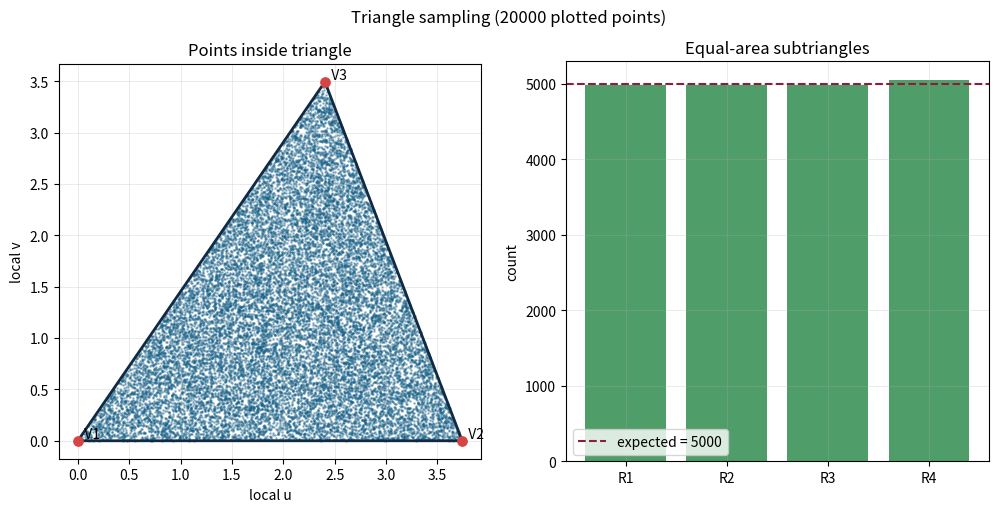

Generate this figure with matplotlib: (Note: this script raises an exception after producing the figure.)
from __future__ import annotations

import math
import random
from dataclasses import dataclass
from pathlib import Path

import matplotlib

matplotlib.use("Agg")
import matplotlib.pyplot as plt


SAMPLE_COUNT = 100000
PLOT_SAMPLE_COUNT = 20000
BASE_SEED = 20260323
EPSILON = 1e-9


@dataclass(frozen=True)
class Vec3:
    x: float
    y: float
    z: float

    def __add__(self, other: "Vec3") -> "Vec3":
        return Vec3(self.x + other.x, self.y + other.y, self.z + other.z)

    def __sub__(self, other: "Vec3") -> "Vec3":
        return Vec3(self.x - other.x, self.y - other.y, self.z - other.z)

    def __mul__(self, scalar: float) -> "Vec3":
        return Vec3(self.x * scalar, self.y * scalar, self.z * scalar)

    def __rmul__(self, scalar: float) -> "Vec3":
        return self.__mul__(scalar)

    def dot(self, other: "Vec3") -> float:
        return self.x * other.x + self.y * other.y + self.z * other.z

    def cross(self, other: "Vec3") -> "Vec3":
        return Vec3(
            self.y * other.z - self.z * other.y,
            self.z * other.x - self.x * other.z,
            self.x * other.y - self.y * other.x,
        )

    def length(self) -> float:
        return math.sqrt(self.dot(self))

    def normalize(self) -> "Vec3":
        length = self.length()
        if length < EPSILON:
            raise ValueError("Zero-length vector cannot be normalized.")
        return self * (1.0 / length)


def seed_from_key(key: str) -> int:
    checksum = sum((index + 1) * ord(char) for index, char in enumerate(key))
    return BASE_SEED + checksum


def format_vec(value: Vec3) -> str:
    return f"({value.x:.6f}, {value.y:.6f}, {value.z:.6f})"


def format_table(headers: list[str], rows: list[list[str]], alignments: str = "") -> str:
    if not alignments:
        alignments = "r" * len(headers)

    widths = [len(header) for header in headers]
    for row in rows:
        for index, cell in enumerate(row):
            widths[index] = max(widths[index], len(cell))

    def border() -> str:
        return "+" + "+".join("-" * (width + 2) for width in widths) + "+"

    def format_cell(index: int, cell: str) -> str:
        if alignments[index] == "l":
            return f" {cell:<{widths[index]}} "
        return f" {cell:>{widths[index]}} "

    def format_row(row: list[str]) -> str:
        return "|" + "|".join(format_cell(index, cell) for index, cell in enumerate(row)) + "|"

    lines = [border(), format_row(headers), border()]
    for row in rows:
        lines.append(format_row(row))
    lines.append(border())
    return "\n".join(lines)


def build_count_table(bin_name: str, counts: list[int], expected: float) -> str:
    rows = []
    for index, count in enumerate(counts, start=1):
        diff = count - expected
        rel = 100.0 * diff / expected
        rows.append(
            [
                str(index),
                str(count),
                f"{expected:.1f}",
                f"{diff:+.1f}",
                f"{rel:+.2f}%",
            ]
        )
    return format_table(
        [bin_name, "count", "expected", "diff", "diff %"],
        rows,
    )


def chi_square_stat(counts: list[int], expected: float) -> float:
    return sum(((count - expected) ** 2) / expected for count in counts)


def max_relative_deviation_percent(counts: list[int], expected: float) -> float:
    return max(abs(count - expected) / expected for count in counts) * 100.0


def rms_relative_deviation_percent(counts: list[int], expected: float) -> float:
    mean_square = sum(((count - expected) / expected) ** 2 for count in counts) / len(counts)
    return math.sqrt(mean_square) * 100.0


def build_basis(normal: Vec3) -> tuple[Vec3, Vec3, Vec3]:
    n = normal.normalize()
    helper = Vec3(0.0, 0.0, 1.0) if abs(n.z) < 0.999 else Vec3(0.0, 1.0, 0.0)
    tangent = helper.cross(n).normalize()
    bitangent = n.cross(tangent).normalize()
    return tangent, bitangent, n


def sample_triangle_point(v1: Vec3, v2: Vec3, v3: Vec3, rng: random.Random) -> tuple[Vec3, tuple[float, float, float]]:
    u1 = rng.random()
    u2 = rng.random()
    s = math.sqrt(u1)
    b1 = 1.0 - s
    b2 = s * (1.0 - u2)
    b3 = s * u2
    point = v1 * b1 + v2 * b2 + v3 * b3
    return point, (b1, b2, b3)


def sample_disk_point(
    center: Vec3,
    basis: tuple[Vec3, Vec3, Vec3],
    radius: float,
    rng: random.Random,
) -> tuple[Vec3, float, float]:
    tangent, bitangent, _ = basis
    u1 = rng.random()
    u2 = rng.random()
    local_radius = radius * math.sqrt(u1)
    phi = 2.0 * math.pi * u2
    x = local_radius * math.cos(phi)
    y = local_radius * math.sin(phi)
    point = center + tangent * x + bitangent * y
    return point, u1, phi


def sample_uniform_sphere_direction(rng: random.Random) -> tuple[Vec3, float, float]:
    z = 1.0 - 2.0 * rng.random()
    phi = 2.0 * math.pi * rng.random()
    radial = math.sqrt(max(0.0, 1.0 - z * z))
    direction = Vec3(radial * math.cos(phi), radial * math.sin(phi), z)
    return direction, z, phi


def sample_cosine_direction(basis: tuple[Vec3, Vec3, Vec3], rng: random.Random) -> tuple[Vec3, float, float]:
    tangent, bitangent, n = basis
    u1 = rng.random()
    u2 = rng.random()
    radial = math.sqrt(u1)
    phi = 2.0 * math.pi * u2
    x = radial * math.cos(phi)
    y = radial * math.sin(phi)
    z = math.sqrt(1.0 - u1)
    direction = (tangent * x + bitangent * y + n * z).normalize()
    return direction, z, phi


def phi_bin_index(phi: float, bins: int) -> int:
    return min(int((phi / (2.0 * math.pi)) * bins), bins - 1)


def build_metrics_table(rows: list[tuple[str, str]]) -> str:
    return format_table(["metric", "value"], [[name, value] for name, value in rows], alignments="lr")


def triangle_parameters() -> tuple[Vec3, Vec3, Vec3]:
    return (
        Vec3(0.0, 0.0, 0.0),
        Vec3(3.0, 1.0, 2.0),
        Vec3(1.0, 4.0, 1.0),
    )


def disk_parameters() -> tuple[Vec3, Vec3, float]:
    return (
        Vec3(1.0, -2.0, 3.0),
        Vec3(1.0, 2.0, 3.0).normalize(),
        2.5,
    )


def cosine_parameters() -> Vec3:
    return Vec3(0.0, 0.0, 1.0)


def build_triangle_plane_basis(v1: Vec3, v2: Vec3, v3: Vec3) -> tuple[Vec3, Vec3]:
    edge_u = (v2 - v1).normalize()
    normal = (v2 - v1).cross(v3 - v1).normalize()
    edge_v = normal.cross(edge_u).normalize()
    return edge_u, edge_v


def to_plane_coords(origin: Vec3, axis_u: Vec3, axis_v: Vec3, point: Vec3) -> tuple[float, float]:
    delta = point - origin
    return delta.dot(axis_u), delta.dot(axis_v)


def style_axes(ax: plt.Axes) -> None:
    ax.grid(True, alpha=0.25, linewidth=0.7)


def save_figure(fig: plt.Figure, filename: str) -> Path:
    output_path = Path(__file__).resolve().parent / filename
    fig.savefig(output_path, dpi=220, bbox_inches="tight")
    plt.close(fig)
    return output_path


def configure_3d_axes(ax: plt.Axes, title: str) -> None:
    ax.set_title(title)
    ax.set_xlabel("x")
    ax.set_ylabel("y")
    ax.set_zlabel("z")
    ax.set_box_aspect((1.0, 1.0, 1.0))
    ax.set_xlim(-1.05, 1.05)
    ax.set_ylim(-1.05, 1.05)
    ax.set_zlim(-1.05, 1.05)


def create_triangle_plot() -> Path:
    v1, v2, v3 = triangle_parameters()
    axis_u, axis_v = build_triangle_plane_basis(v1, v2, v3)
    rng = random.Random(seed_from_key("triangle-plot"))

    points_uv: list[tuple[float, float]] = []
    region_counts = [0, 0, 0, 0]
    vertices_uv = [to_plane_coords(v1, axis_u, axis_v, vertex) for vertex in (v1, v2, v3)]

    for _ in range(PLOT_SAMPLE_COUNT):
        point, (b1, b2, b3) = sample_triangle_point(v1, v2, v3, rng)
        points_uv.append(to_plane_coords(v1, axis_u, axis_v, point))

        if b1 >= 0.5:
            region_counts[0] += 1
        elif b2 >= 0.5:
            region_counts[1] += 1
        elif b3 >= 0.5:
            region_counts[2] += 1
        else:
            region_counts[3] += 1

    fig, axes = plt.subplots(1, 2, figsize=(12, 5.2))
    scatter_ax, bar_ax = axes

    xs = [point[0] for point in points_uv]
    ys = [point[1] for point in points_uv]
    polygon_x = [vertices_uv[0][0], vertices_uv[1][0], vertices_uv[2][0], vertices_uv[0][0]]
    polygon_y = [vertices_uv[0][1], vertices_uv[1][1], vertices_uv[2][1], vertices_uv[0][1]]

    scatter_ax.scatter(xs, ys, s=1, alpha=0.35, color="#176087", rasterized=True)
    scatter_ax.plot(polygon_x, polygon_y, color="#102a43", linewidth=2.0)
    for index, vertex in enumerate(vertices_uv, start=1):
        scatter_ax.scatter([vertex[0]], [vertex[1]], s=45, color="#d64545", zorder=3)
        scatter_ax.text(vertex[0], vertex[1], f"  V{index}", fontsize=10, va="bottom")
    scatter_ax.set_title("Points inside triangle")
    scatter_ax.set_xlabel("local u")
    scatter_ax.set_ylabel("local v")
    scatter_ax.set_aspect("equal", adjustable="box")
    style_axes(scatter_ax)

    expected = PLOT_SAMPLE_COUNT / 4.0
    labels = ["R1", "R2", "R3", "R4"]
    bar_ax.bar(labels, region_counts, color="#4f9d69")
    bar_ax.axhline(expected, color="#8b1e3f", linestyle="--", linewidth=1.5, label=f"expected = {expected:.0f}")
    bar_ax.set_title("Equal-area subtriangles")
    bar_ax.set_ylabel("count")
    bar_ax.legend()
    style_axes(bar_ax)

    fig.suptitle(f"Triangle sampling ({PLOT_SAMPLE_COUNT} plotted points)")
    return save_figure(fig, "triangle_distribution.png")


def create_disk_plot() -> Path:
    center, normal, radius = disk_parameters()
    basis = build_basis(normal)
    tangent, bitangent, _ = basis
    rng = random.Random(seed_from_key("disk-plot"))

    xs: list[float] = []
    ys: list[float] = []
    area_values: list[float] = []

    for _ in range(PLOT_SAMPLE_COUNT):
        point, area_u, _ = sample_disk_point(center, basis, radius, rng)
        delta = point - center
        xs.append(delta.dot(tangent))
        ys.append(delta.dot(bitangent))
        area_values.append(area_u)

    fig, axes = plt.subplots(1, 2, figsize=(12, 5.2))
    scatter_ax, hist_ax = axes

    scatter_ax.scatter(xs, ys, s=1, alpha=0.35, color="#157a6e", rasterized=True)
    circle = plt.Circle((0.0, 0.0), radius, fill=False, linewidth=2.0, color="#102a43")
    scatter_ax.add_patch(circle)
    scatter_ax.set_title("Points inside disk")
    scatter_ax.set_xlabel("tangent coordinate")
    scatter_ax.set_ylabel("bitangent coordinate")
    scatter_ax.set_aspect("equal", adjustable="box")
    scatter_ax.set_xlim(-radius * 1.08, radius * 1.08)
    scatter_ax.set_ylim(-radius * 1.08, radius * 1.08)
    style_axes(scatter_ax)

    hist_ax.hist(area_values, bins=20, range=(0.0, 1.0), density=True, color="#f4b942", edgecolor="#6b4f00")
    hist_ax.axhline(1.0, color="#8b1e3f", linestyle="--", linewidth=1.5, label="uniform density")
    hist_ax.set_title("u = (r / Rc)^2 distribution")
    hist_ax.set_xlabel("u")
    hist_ax.set_ylabel("density")
    hist_ax.legend()
    style_axes(hist_ax)

    fig.suptitle(f"Disk sampling ({PLOT_SAMPLE_COUNT} plotted points)")
    return save_figure(fig, "disk_distribution.png")


def create_uniform_sphere_plot() -> Path:
    rng = random.Random(seed_from_key("sphere-plot"))
    points: list[Vec3] = []
    z_values: list[float] = []

    for _ in range(PLOT_SAMPLE_COUNT):
        direction, z, _ = sample_uniform_sphere_direction(rng)
        points.append(direction)
        z_values.append(z)

    fig = plt.figure(figsize=(12, 5.2))
    scatter_ax = fig.add_subplot(1, 2, 1, projection="3d")
    hist_ax = fig.add_subplot(1, 2, 2)

    scatter_ax.scatter(
        [point.x for point in points],
        [point.y for point in points],
        [point.z for point in points],
        c=z_values,
        cmap="viridis",
        s=2,
        alpha=0.45,
        rasterized=True,
    )
    configure_3d_axes(scatter_ax, "Uniform directions on sphere")

    hist_ax.hist(z_values, bins=24, range=(-1.0, 1.0), density=True, color="#3b82b0", edgecolor="#16324f")
    hist_ax.axhline(0.5, color="#8b1e3f", linestyle="--", linewidth=1.5, label="theory: p(z)=1/2")
    hist_ax.set_title("Distribution of z = cos(theta)")
    hist_ax.set_xlabel("z")
    hist_ax.set_ylabel("density")
    hist_ax.legend()
    style_axes(hist_ax)

    fig.suptitle(f"Uniform sphere sampling ({PLOT_SAMPLE_COUNT} plotted directions)")
    return save_figure(fig, "uniform_sphere_distribution.png")


def create_cosine_plot() -> Path:
    normal = cosine_parameters()
    basis = build_basis(normal)
    rng = random.Random(seed_from_key("cosine-plot"))
    points: list[Vec3] = []
    cosines: list[float] = []

    for _ in range(PLOT_SAMPLE_COUNT):
        direction, cosine, _ = sample_cosine_direction(basis, rng)
        points.append(direction)
        cosines.append(cosine)

    fig = plt.figure(figsize=(12, 5.2))
    scatter_ax = fig.add_subplot(1, 2, 1, projection="3d")
    hist_ax = fig.add_subplot(1, 2, 2)

    scatter_ax.scatter(
        [point.x for point in points],
        [point.y for point in points],
        [point.z for point in points],
        c=cosines,
        cmap="plasma",
        s=2,
        alpha=0.45,
        rasterized=True,
    )
    scatter_ax.quiver(0.0, 0.0, 0.0, normal.x, normal.y, normal.z, length=1.1, color="#111111", linewidth=2.0)
    configure_3d_axes(scatter_ax, "Cosine-weighted hemisphere")
    scatter_ax.set_zlim(0.0, 1.05)

    hist_ax.hist(cosines, bins=24, range=(0.0, 1.0), density=True, color="#f08c2e", edgecolor="#6b3a00")
    xs = [index / 200.0 for index in range(201)]
    hist_ax.plot(xs, [2.0 * x for x in xs], color="#8b1e3f", linewidth=2.0, label="theory: p(mu)=2mu")
    hist_ax.set_title("Distribution of mu = cos(theta)")
    hist_ax.set_xlabel("mu")
    hist_ax.set_ylabel("density")
    hist_ax.legend()
    style_axes(hist_ax)

    fig.suptitle(f"Cosine hemisphere sampling ({PLOT_SAMPLE_COUNT} plotted directions)")
    return save_figure(fig, "cosine_distribution.png")


def create_all_plots() -> list[Path]:
    return [
        create_triangle_plot(),
        create_disk_plot(),
        create_uniform_sphere_plot(),
        create_cosine_plot(),
    ]


def analyze_triangle() -> str:
    rng = random.Random(seed_from_key("triangle"))
    v1, v2, v3 = triangle_parameters()

    sum_point = Vec3(0.0, 0.0, 0.0)
    sum_b1 = 0.0
    sum_b2 = 0.0
    sum_b3 = 0.0
    max_bary_sum_error = 0.0
    invalid_count = 0
    region_counts = [0, 0, 0, 0]

    for _ in range(SAMPLE_COUNT):
        point, (b1, b2, b3) = sample_triangle_point(v1, v2, v3, rng)
        sum_point = sum_point + point
        sum_b1 += b1
        sum_b2 += b2
        sum_b3 += b3
        max_bary_sum_error = max(max_bary_sum_error, abs(b1 + b2 + b3 - 1.0))
        if min(b1, b2, b3) < -EPSILON:
            invalid_count += 1

        if b1 >= 0.5:
            region_counts[0] += 1
        elif b2 >= 0.5:
            region_counts[1] += 1
        elif b3 >= 0.5:
            region_counts[2] += 1
        else:
            region_counts[3] += 1

    centroid = (v1 + v2 + v3) * (1.0 / 3.0)
    sample_centroid = sum_point * (1.0 / SAMPLE_COUNT)
    centroid_error = (sample_centroid - centroid).length()
    expected_subtriangle = SAMPLE_COUNT / 4.0

    lines = [
        "1. Uniform points inside triangle",
        f"V1 = {format_vec(v1)}, V2 = {format_vec(v2)}, V3 = {format_vec(v3)}",
        "sampling map: u1,u2 ~ U[0,1], s = sqrt(u1),",
        "b1 = 1 - s, b2 = s(1-u2), b3 = s*u2, P = b1*V1 + b2*V2 + b3*V3",
        "proof idea: b1,b2,b3 >= 0 and b1+b2+b3 = 1 => every point lies inside the triangle; the Jacobian is constant over area.",
        build_metrics_table(
            [
                ("generated points", str(SAMPLE_COUNT)),
                ("invalid points", str(invalid_count)),
                ("inside check passed", "yes" if invalid_count == 0 else "no"),
                ("max |b1+b2+b3-1|", f"{max_bary_sum_error:.12f}"),
                ("mean barycentric", f"({sum_b1 / SAMPLE_COUNT:.6f}, {sum_b2 / SAMPLE_COUNT:.6f}, {sum_b3 / SAMPLE_COUNT:.6f})"),
                ("theoretical centroid", format_vec(centroid)),
                ("sample centroid", format_vec(sample_centroid)),
                ("centroid error", f"{centroid_error:.6f}"),
                ("subtriangle chi^2", f"{chi_square_stat(region_counts, expected_subtriangle):.6f}"),
                ("subtriangle max diff %", f"{max_relative_deviation_percent(region_counts, expected_subtriangle):.3f}%"),
                ("subtriangle rms diff %", f"{rms_relative_deviation_percent(region_counts, expected_subtriangle):.3f}%"),
            ]
        ),
        "Equal-area subtriangles: expected count = N / 4",
        build_count_table("subtriangle", region_counts, expected_subtriangle),
        "",
    ]
    return "\n".join(lines)


def analyze_disk() -> str:
    rng = random.Random(seed_from_key("disk"))
    center, normal, radius = disk_parameters()
    basis = build_basis(normal)
    tangent, bitangent, n = basis

    sum_point = Vec3(0.0, 0.0, 0.0)
    invalid_count = 0
    max_plane_distance = 0.0
    max_radius_ratio = 0.0
    ring_counts = [0] * 5
    sector_counts = [0] * 8

    for _ in range(SAMPLE_COUNT):
        point, area_u, phi = sample_disk_point(center, basis, radius, rng)
        delta = point - center
        local_x = delta.dot(tangent)
        local_y = delta.dot(bitangent)
        plane_distance = abs(delta.dot(n))
        radius_ratio = math.sqrt(local_x * local_x + local_y * local_y) / radius

        sum_point = sum_point + point
        max_plane_distance = max(max_plane_distance, plane_distance)
        max_radius_ratio = max(max_radius_ratio, radius_ratio)

        if plane_distance > 1e-7 or radius_ratio > 1.0 + 1e-7:
            invalid_count += 1

        ring_index = min(int(area_u * len(ring_counts)), len(ring_counts) - 1)
        sector_index = phi_bin_index(phi, len(sector_counts))
        ring_counts[ring_index] += 1
        sector_counts[sector_index] += 1

    sample_centroid = sum_point * (1.0 / SAMPLE_COUNT)
    centroid_error = (sample_centroid - center).length()
    expected_ring = SAMPLE_COUNT / len(ring_counts)
    expected_sector = SAMPLE_COUNT / len(sector_counts)

    lines = [
        "2. Uniform points inside disk",
        f"C = {format_vec(center)}, N = {format_vec(n)}, Rc = {radius:.6f}",
        "sampling map: u1,u2 ~ U[0,1], r = Rc*sqrt(u1), phi = 2*pi*u2,",
        "P = C + T*(r*cos(phi)) + B*(r*sin(phi)) in an orthonormal basis (T,B,N)",
        "proof idea: u1 = r^2 / Rc^2 is uniform, so equal-area rings must contain the same number of samples.",
        build_metrics_table(
            [
                ("generated points", str(SAMPLE_COUNT)),
                ("invalid points", str(invalid_count)),
                ("inside check passed", "yes" if invalid_count == 0 else "no"),
                ("max plane distance", f"{max_plane_distance:.12f}"),
                ("max radius / Rc", f"{max_radius_ratio:.6f}"),
                ("theoretical centroid", format_vec(center)),
                ("sample centroid", format_vec(sample_centroid)),
                ("centroid error", f"{centroid_error:.6f}"),
                ("ring chi^2", f"{chi_square_stat(ring_counts, expected_ring):.6f}"),
                ("ring max diff %", f"{max_relative_deviation_percent(ring_counts, expected_ring):.3f}%"),
                ("sector chi^2", f"{chi_square_stat(sector_counts, expected_sector):.6f}"),
                ("sector max diff %", f"{max_relative_deviation_percent(sector_counts, expected_sector):.3f}%"),
            ]
        ),
        "Equal-area rings: expected count = N / 5",
        build_count_table("ring", ring_counts, expected_ring),
        "Azimuth sectors: expected count = N / 8",
        build_count_table("sector", sector_counts, expected_sector),
        "",
    ]
    return "\n".join(lines)


def analyze_uniform_sphere() -> str:
    rng = random.Random(seed_from_key("sphere"))
    sum_dir = Vec3(0.0, 0.0, 0.0)
    invalid_count = 0
    max_norm_error = 0.0
    z_counts = [0] * 10
    sector_counts = [0] * 8

    for _ in range(SAMPLE_COUNT):
        direction, z, phi = sample_uniform_sphere_direction(rng)
        norm_error = abs(direction.length() - 1.0)
        max_norm_error = max(max_norm_error, norm_error)
        sum_dir = sum_dir + direction

        if norm_error > 1e-7:
            invalid_count += 1

        z_index = min(int(((z + 1.0) * 0.5) * len(z_counts)), len(z_counts) - 1)
        sector_index = phi_bin_index(phi, len(sector_counts))
        z_counts[z_index] += 1
        sector_counts[sector_index] += 1

    mean_dir = sum_dir * (1.0 / SAMPLE_COUNT)
    expected_z = SAMPLE_COUNT / len(z_counts)
    expected_sector = SAMPLE_COUNT / len(sector_counts)

    lines = [
        "3. Uniform directions on unit sphere",
        "sampling map: u1,u2 ~ U[0,1], z = 1 - 2*u1, phi = 2*pi*u2,",
        "w = (sqrt(1-z^2)*cos(phi), sqrt(1-z^2)*sin(phi), z)",
        "proof idea: z = cos(theta) is uniform on [-1,1] and phi is uniform on [0,2*pi), which gives constant density over solid angle.",
        build_metrics_table(
            [
                ("generated directions", str(SAMPLE_COUNT)),
                ("invalid directions", str(invalid_count)),
                ("all normalized", "yes" if invalid_count == 0 else "no"),
                ("max ||w|-1|", f"{max_norm_error:.12f}"),
                ("sample mean direction", format_vec(mean_dir)),
                ("|mean direction|", f"{mean_dir.length():.6f}"),
                ("z-bin chi^2", f"{chi_square_stat(z_counts, expected_z):.6f}"),
                ("z-bin max diff %", f"{max_relative_deviation_percent(z_counts, expected_z):.3f}%"),
                ("sector chi^2", f"{chi_square_stat(sector_counts, expected_sector):.6f}"),
                ("sector max diff %", f"{max_relative_deviation_percent(sector_counts, expected_sector):.3f}%"),
            ]
        ),
        "z = cos(theta) bins on [-1, 1]: expected count = N / 10",
        build_count_table("z-bin", z_counts, expected_z),
        "Azimuth sectors: expected count = N / 8",
        build_count_table("sector", sector_counts, expected_sector),
        "",
    ]
    return "\n".join(lines)


def analyze_cosine_directions() -> str:
    rng = random.Random(seed_from_key("cosine"))
    normal = cosine_parameters()
    basis = build_basis(normal)

    invalid_count = 0
    max_norm_error = 0.0
    min_cosine = 1.0
    cosine_sum = 0.0
    u_counts = [0] * 10
    sector_counts = [0] * 8

    for _ in range(SAMPLE_COUNT):
        direction, cosine, phi = sample_cosine_direction(basis, rng)
        norm_error = abs(direction.length() - 1.0)
        max_norm_error = max(max_norm_error, norm_error)
        min_cosine = min(min_cosine, direction.dot(normal))
        cosine_sum += cosine

        if norm_error > 1e-7 or direction.dot(normal) < -1e-7:
            invalid_count += 1

        u = cosine * cosine
        u_index = min(int(u * len(u_counts)), len(u_counts) - 1)
        sector_index = phi_bin_index(phi, len(sector_counts))
        u_counts[u_index] += 1
        sector_counts[sector_index] += 1

    mean_cosine = cosine_sum / SAMPLE_COUNT
    expected_u = SAMPLE_COUNT / len(u_counts)
    expected_sector = SAMPLE_COUNT / len(sector_counts)

    lines = [
        "4. Cosine-weighted directions around N",
        f"N = {format_vec(normal)}",
        "sampling map: sample the unit disk x = sqrt(u1)*cos(phi), y = sqrt(u1)*sin(phi),",
        "z = sqrt(1-u1), w = T*x + B*y + N*z",
        "proof idea: this produces pdf(w) = cos(theta)/pi on the hemisphere; equivalently, u = cos^2(theta) is uniform and phi is uniform.",
        build_metrics_table(
            [
                ("generated directions", str(SAMPLE_COUNT)),
                ("invalid directions", str(invalid_count)),
                ("hemisphere check passed", "yes" if invalid_count == 0 else "no"),
                ("max ||w|-1|", f"{max_norm_error:.12f}"),
                ("min dot(N, w)", f"{min_cosine:.6f}"),
                ("sample mean cos(theta)", f"{mean_cosine:.6f}"),
                ("theoretical mean cos(theta)", f"{2.0 / 3.0:.6f}"),
                ("u-bin chi^2", f"{chi_square_stat(u_counts, expected_u):.6f}"),
                ("u-bin max diff %", f"{max_relative_deviation_percent(u_counts, expected_u):.3f}%"),
                ("sector chi^2", f"{chi_square_stat(sector_counts, expected_sector):.6f}"),
                ("sector max diff %", f"{max_relative_deviation_percent(sector_counts, expected_sector):.3f}%"),
            ]
        ),
        "u = cos^2(theta) bins: expected count = N / 10",
        build_count_table("u-bin", u_counts, expected_u),
        "Azimuth sectors: expected count = N / 8",
        build_count_table("sector", sector_counts, expected_sector),
        "",
    ]
    return "\n".join(lines)


def build_report() -> str:
    sections = [
        f"samples per task = {SAMPLE_COUNT}, base seed = {BASE_SEED}",
        "validation = analytic sampling formulas + geometric constraints + equal-probability bin counts + chi^2 summary",
        "",
        analyze_triangle(),
        analyze_disk(),
        analyze_uniform_sphere(),
        analyze_cosine_directions(),
    ]
    return "\n".join(sections)


def main() -> None:
    print(build_report())
    saved_plots = create_all_plots()
    print("saved figures:")
    for path in saved_plots:
        print(f"- {path.name}")


if __name__ == "__main__":
    main()
